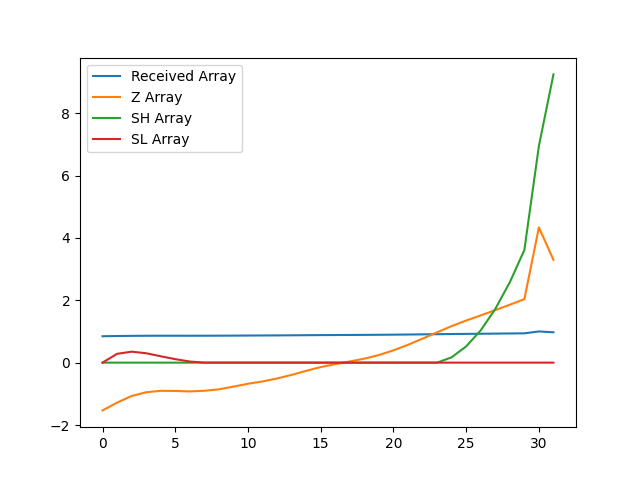

Data behind this chart, as committed beside it:
, index, year, val, Received Array, Z Array, SH Array, SL Array
0, 10274, 1990, 13623, 0.8467, -1.531, 0.0, 0.0
1, 10277, 1991, 13728, 0.8532, -1.283, 0.0, 0.2826
2, 10280, 1992, 13817, 0.8588, -1.069, 0.0, 0.3517
3, 10283, 1993, 13868, 0.8619, -0.9495, 0.0, 0.3013
4, 10286, 1994, 13887, 0.8631, -0.9028, 0.0, 0.204
5, 10289, 1995, 13885, 0.863, -0.9075, 0.0, 0.1115
6, 10292, 1996, 13878, 0.8626, -0.9246, 0.0, 0.03613
7, 10295, 1997, 13888, 0.8632, -0.9015, 0.0, 0.0
8, 10298, 1998, 13907, 0.8644, -0.8557, 0.0, 0.0
9, 10301, 1999, 13944, 0.8666, -0.7689, 0.0, 0.0
10, 10304, 2000, 13982, 0.869, -0.6775, 0.0, 0.0
11, 10307, 2001, 14013, 0.8709, -0.6036, 0.0, 0.0
12, 10310, 2002, 14053, 0.8735, -0.5074, 0.0, 0.0
13, 10313, 2003, 14102, 0.8765, -0.3928, 0.0, 0.0
14, 10316, 2004, 14156, 0.8798, -0.2632, 0.0, 0.0
15, 10319, 2005, 14207, 0.883, -0.1413, 0.0, 0.0
16, 10322, 2006, 14246, 0.8855, -0.04826, 0.0, 0.0
17, 10325, 2007, 14283, 0.8877, 0.03815, 0.0, 0.0
18, 10328, 2008, 14320, 0.89, 0.1275, 0.0, 0.0
19, 10331, 2009, 14369, 0.8931, 0.2434, 0.0, 0.0
20, 10334, 2010, 14432, 0.897, 0.3939, 0.0, 0.0
21, 10337, 2011, 14507, 0.9016, 0.5717, 0.0, 0.0
22, 10340, 2012, 14590, 0.9068, 0.7699, 0.0, 0.0
23, 10343, 2013, 14675, 0.9121, 0.9719, 0.0, 0.0
24, 10346, 2014, 14759, 0.9173, 1.171, 0.171, 0.0
25, 10349, 2015, 14834, 0.922, 1.35, 0.5212, 0.0
26, 10352, 2016, 14903, 0.9263, 1.514, 1.035, 0.0
27, 10355, 2017, 14974, 0.9307, 1.684, 1.72, 0.0
28, 10358, 2018, 15047, 0.9352, 1.857, 2.576, 0.0
29, 10361, 2019, 15122, 0.9399, 2.035, 3.611, 0.0
30, 10364, 2020, 16089, 1.0, 4.338, 6.949, 0.0
31, 10367, 2021, 15650, 0.9727, 3.293, 9.242, 0.0
